Image classification data set "Iris_data" (YukiemiSr/BUAA-ML on GitHub). Class labels (3): setosa, versicolour, virginica.

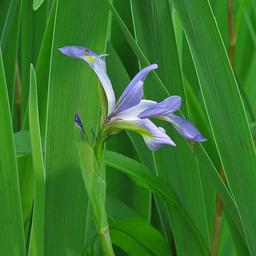
Label: versicolour

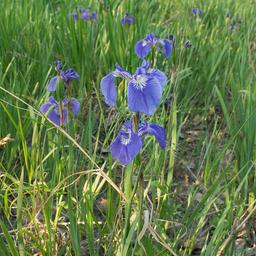
Label: setosa

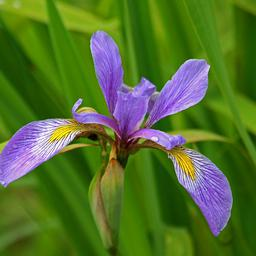
Label: virginica

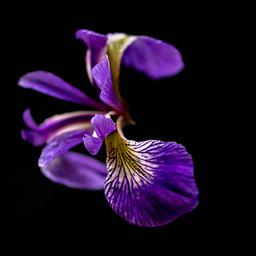
Label: versicolour

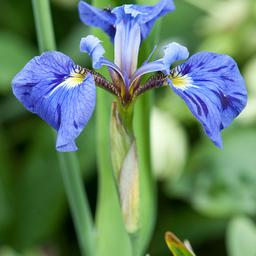
Label: setosa

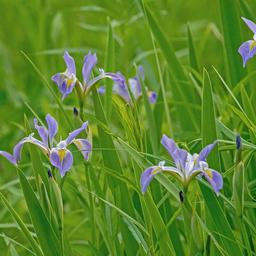
Label: virginica
